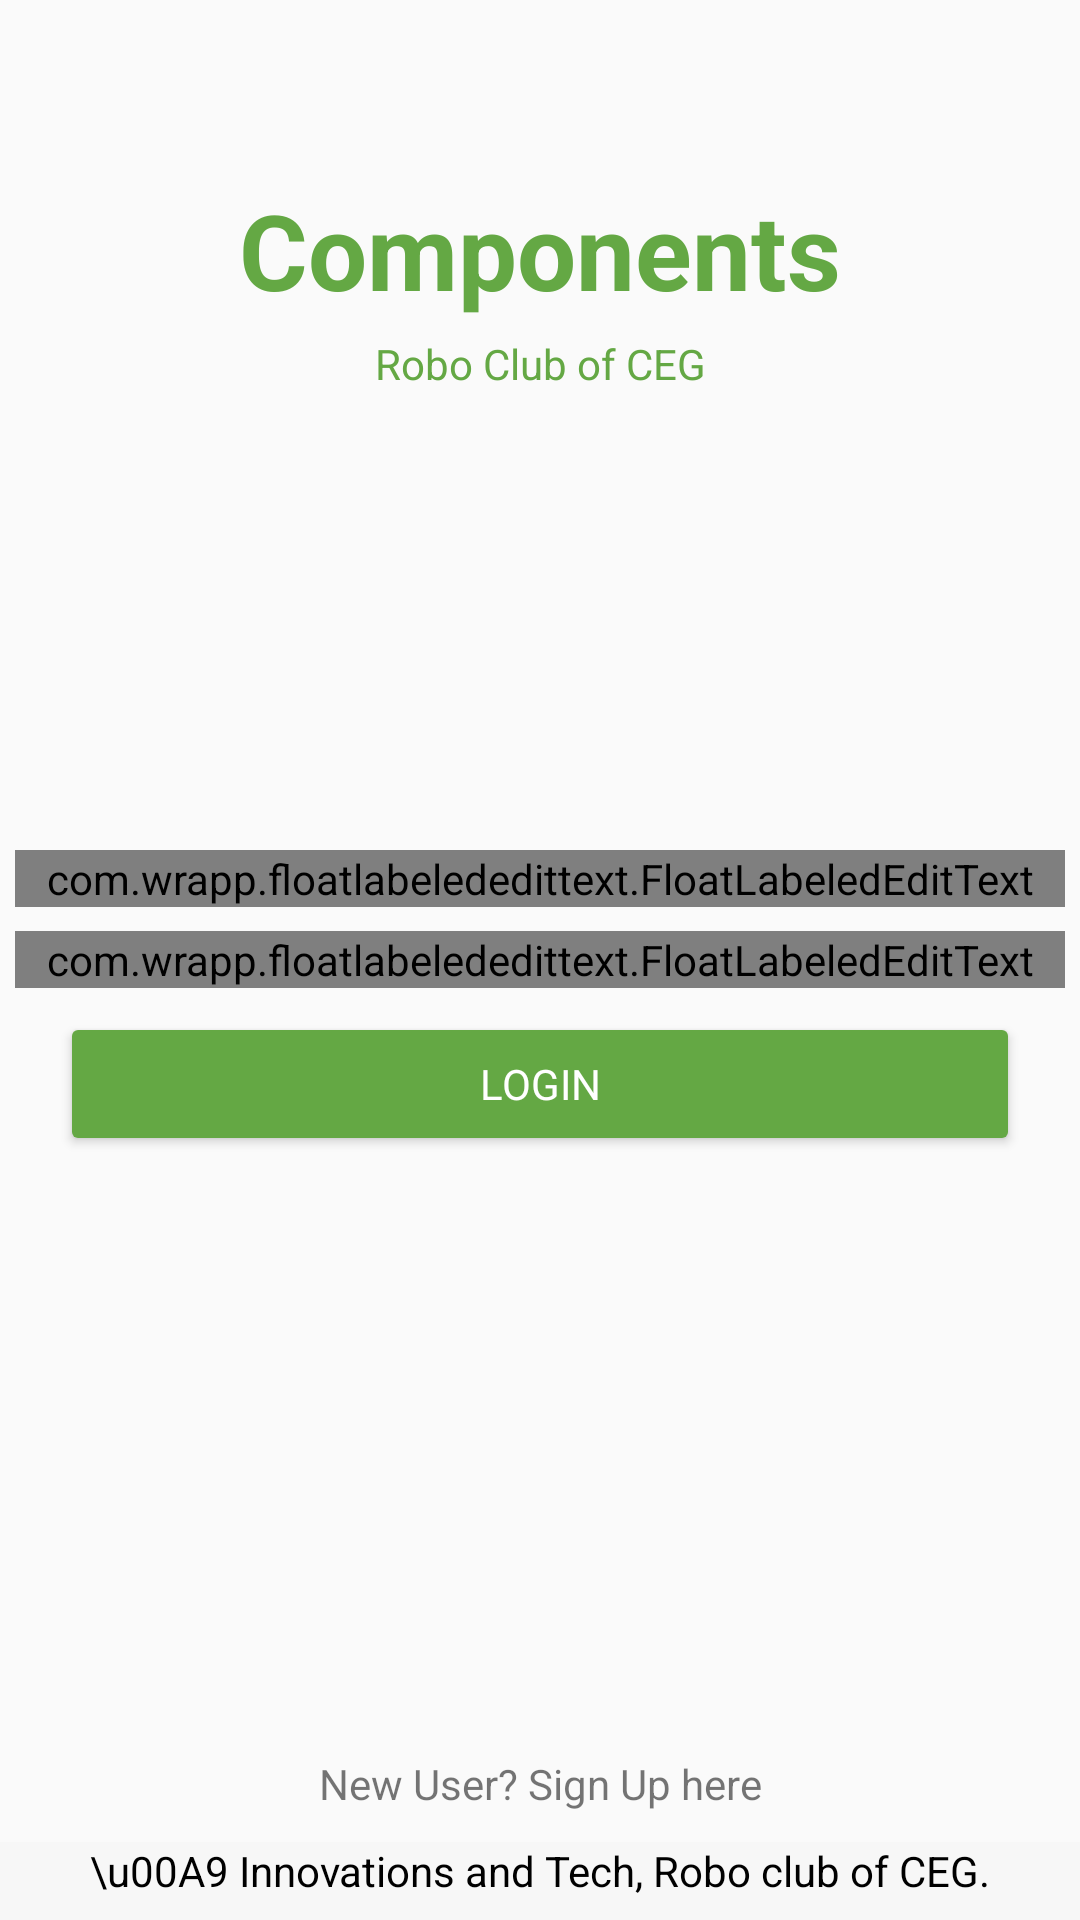

This screen was rendered from an Android layout file. Write that file and the resources it references.
<!-- AndroidManifest.xml: activity theme AppTheme.NoActionBar -->
<!-- res/layout/activity_login.xml -->
<?xml version="1.0" encoding="utf-8"?>
<RelativeLayout xmlns:android="http://schemas.android.com/apk/res/android"
    android:orientation="vertical" android:layout_width="match_parent"
    android:layout_height="match_parent">
    <com.wrapp.floatlabelededittext.FloatLabeledEditText
        android:layout_width="match_parent"
        android:layout_height="wrap_content"
        android:id="@+id/flt1"
        android:layout_marginLeft="5dp"
        android:layout_marginRight="5dp"
        android:layout_above="@+id/flt2"
        android:layout_marginBottom="8dp">
        <EditText
            android:fontFamily="sans-serif"
            android:layout_width="match_parent"
            android:layout_height="match_parent"
            android:maxLines="1"
            android:inputType="textPersonName"
            android:hint="Enter your Username"
            android:id="@+id/etLoginUserName"
            />
    </com.wrapp.floatlabelededittext.FloatLabeledEditText>
    <com.wrapp.floatlabelededittext.FloatLabeledEditText
        android:layout_width="match_parent"
        android:layout_height="wrap_content"
        android:id="@+id/flt2"
        android:layout_marginLeft="5dp"
        android:layout_marginRight="5dp"
        android:layout_centerInParent="true"
        >
        <EditText
            android:fontFamily="sans-serif"
            android:layout_width="match_parent"
            android:layout_height="match_parent"
            android:hint="Enter your password"
            android:inputType="textPassword"
            android:id="@+id/etLoginPassword"/>
    </com.wrapp.floatlabelededittext.FloatLabeledEditText>

    <Button
        android:fontFamily="sans-serif"
        style="@style/Widget.AppCompat.Button.Colored"
        android:layout_width="match_parent"
        android:layout_height="wrap_content"
        android:textColor="#fff"
        android:text="LOGIN"
        android:id="@+id/btnLogin"
        android:layout_below="@+id/flt2"
        android:layout_centerHorizontal="true"
        android:layout_marginTop="8dp"
        android:layout_marginLeft="20dp"
        android:layout_marginRight="20dp"
        />
    <TextView
        android:layout_width="match_parent"
        android:layout_height="wrap_content"
        android:layout_alignParentBottom="true"
        android:background="@color/cardview_shadow_end_color"
        android:textColor="#000"
        android:id="@+id/copyRightLogin"
        android:text="\u00A9 Innovations and Tech, Robo club of CEG."
        android:textAlignment="center"
        android:paddingBottom="7dp"/>
    <TextView
        android:layout_width="match_parent"
        android:layout_height="wrap_content"
        android:textColor="@color/colorPrimary"
        android:textAlignment="center"
        android:text="Components"
        android:textSize="35dp"
        android:id="@+id/primTv"
        android:textStyle="bold"
        android:fontFamily="sans-serif-condensedserif"
        android:layout_marginTop="60dp" />
    <TextView
        android:layout_width="match_parent"
        android:layout_height="wrap_content"
        android:text="Robo Club of CEG"
        android:textAlignment="center"
        android:textColor="#64a844"
        android:layout_below="@+id/primTv"
        android:layout_marginTop="5dp"/>
    <ProgressBar
        android:layout_width="match_parent"
        android:layout_height="wrap_content"
        android:layout_centerInParent="true"
        android:id="@+id/loginProgress"
        android:visibility="gone"/>
    <TextView
        android:layout_width="match_parent"
        android:layout_height="wrap_content"
        android:text="New User? Sign Up here"
        android:id="@+id/signupEt"
        android:textAlignment="center"
        android:layout_marginBottom="10dp"
        android:layout_above="@+id/copyRightLogin"/>

</RelativeLayout>
<!-- resources referenced by this layout -->
<resources>
  <color name="colorPrimary">#64a844</color>
  <style name="AppTheme.NoActionBar">
          <item name="windowActionBar">false</item>
          <item name="android:statusBarColor" tools:targetApi="lollipop">@color/colorPrimary</item>
          <item name="windowNoTitle">true</item>
      </style>
</resources>
